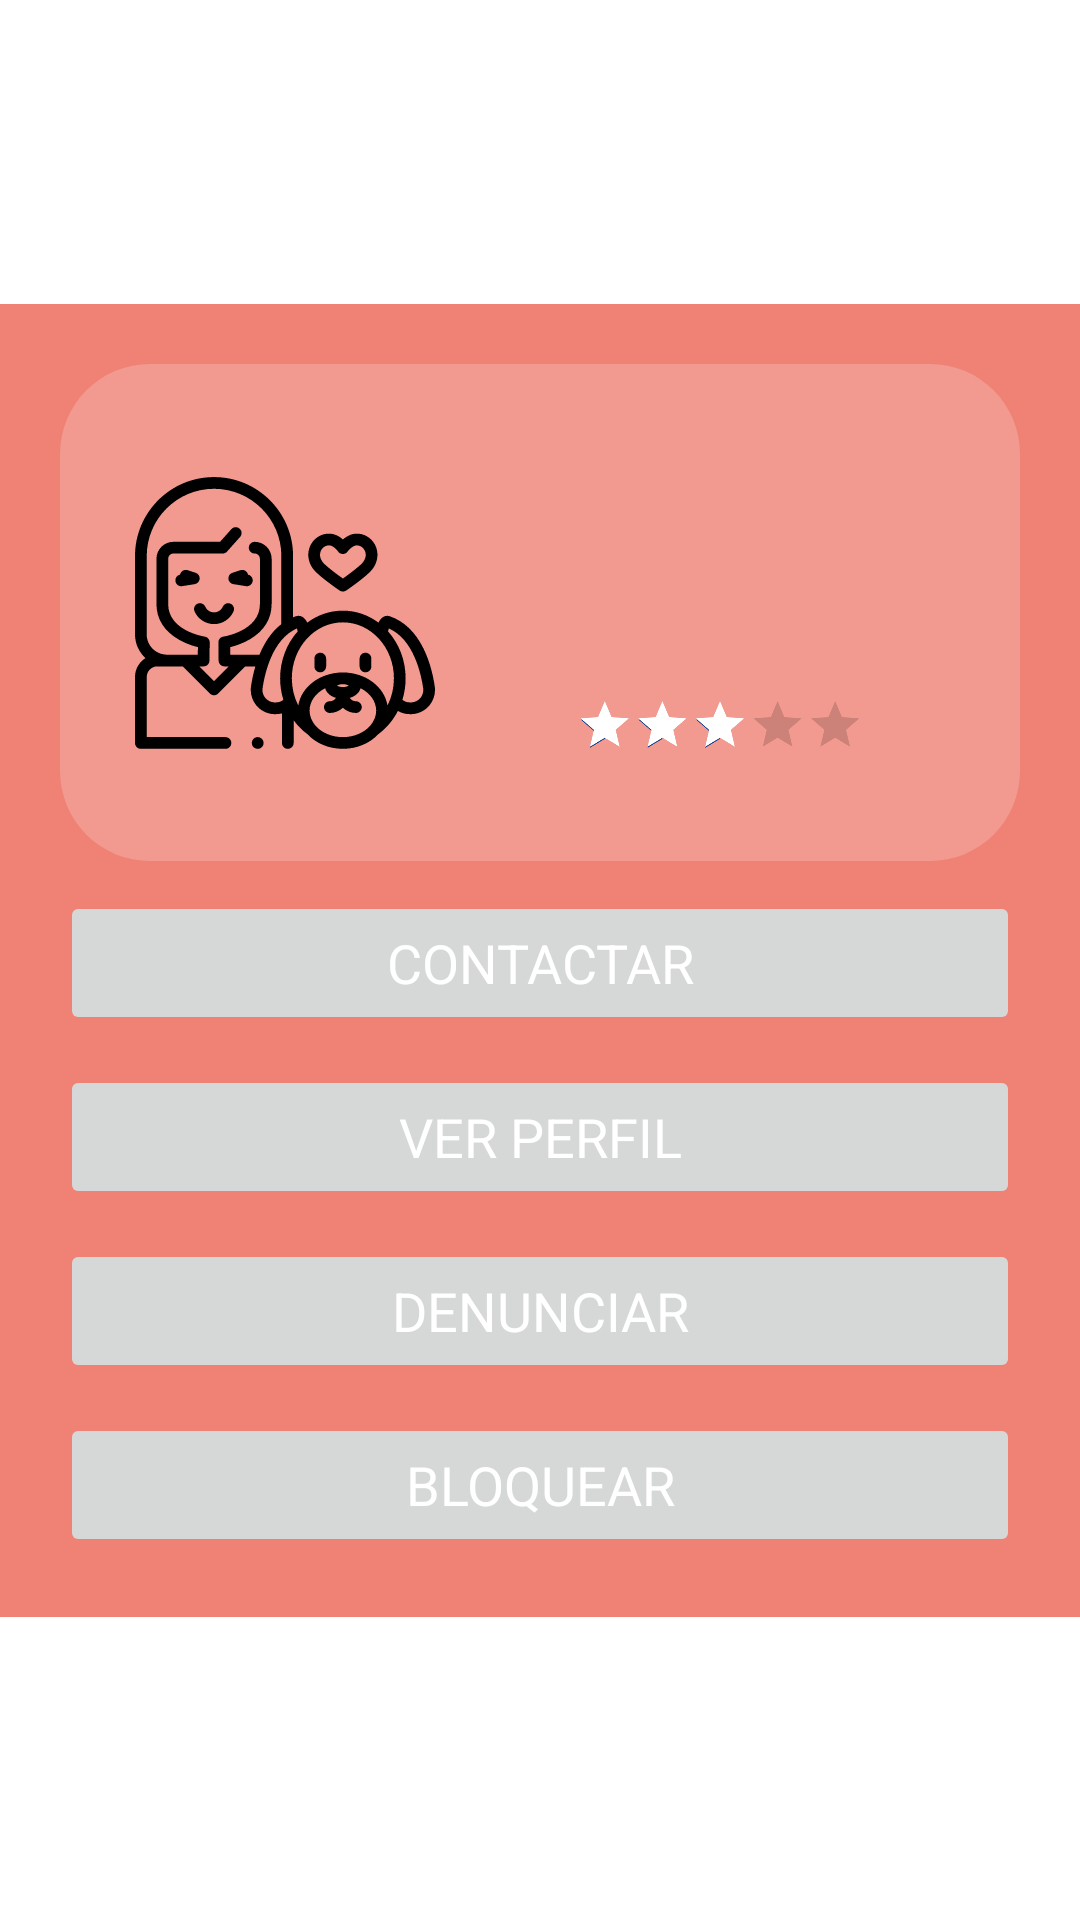

Produce the Android XML layout that renders to this screen, including the resource entries it uses.
<!-- AndroidManifest.xml: application theme Theme.DoggieCare -->
<!-- res/layout/fragment_popup_contact_menu.xml -->
<?xml version="1.0" encoding="utf-8"?>
<androidx.constraintlayout.widget.ConstraintLayout xmlns:android="http://schemas.android.com/apk/res/android"
    android:layout_width="match_parent"
    android:layout_height="match_parent"
    android:layout_gravity="bottom"
    xmlns:app="http://schemas.android.com/apk/res-auto">
    <androidx.constraintlayout.widget.ConstraintLayout
        android:layout_width="match_parent"
        android:layout_height="wrap_content"
        app:layout_constraintTop_toTopOf="parent"
        app:layout_constraintBottom_toBottomOf="parent"
        app:layout_constraintLeft_toLeftOf="parent"
        app:layout_constraintRight_toRightOf="parent"
        android:padding="20dp"

        android:background="@color/primary">

        <androidx.constraintlayout.widget.ConstraintLayout
            android:layout_width="match_parent"
            android:layout_height="wrap_content"
            android:orientation="horizontal"
            android:padding="15dp"
            android:id="@+id/cardPopUp"
            android:paddingHorizontal="20dp"
            app:layout_constraintTop_toTopOf="parent"
            app:layout_constraintBottom_toTopOf="@+id/popupContactar"
            app:layout_constraintLeft_toLeftOf="parent"
            app:layout_constraintRight_toRightOf="parent"
            android:background="@drawable/round_shaped_input">

    <ImageView
        android:layout_width="120dp"
        android:layout_height="120dp"
        android:src="@drawable/ic_femaleowner"
        android:id="@+id/popupimagen"
        android:padding="10dp"
        app:layout_constraintTop_toTopOf="parent"
        app:layout_constraintLeft_toLeftOf="parent"
        app:layout_constraintBottom_toBottomOf="parent">
    </ImageView>


            <TextView
                android:id="@+id/popupnombredueno"
                android:layout_width="wrap_content"
                android:layout_height="wrap_content"
                android:textColor="@color/white"
                android:textSize="20dp"
                app:layout_constraintBottom_toTopOf="@+id/popupusuario"
                app:layout_constraintLeft_toRightOf="@+id/popupimagen"
                app:layout_constraintRight_toRightOf="parent"
                app:layout_constraintTop_toTopOf="parent">

            </TextView>



            <TextView
                android:id="@+id/popupusuario"
                android:layout_width="wrap_content"
                android:layout_height="wrap_content"
                android:textColor="@color/white"
                android:textSize="16dp"
                app:layout_constraintBottom_toBottomOf="parent"
                app:layout_constraintRight_toRightOf="parent"
                app:layout_constraintTop_toBottomOf="@id/popupusuario"
                app:layout_constraintLeft_toRightOf="@+id/popupimagen">

            </TextView>

            <RatingBar
                android:layout_width="wrap_content"
                android:layout_height="wrap_content"
                android:id="@+id/popupRating"
                app:layout_constraintTop_toBottomOf="@+id/popupusuario"
                app:layout_constraintLeft_toRightOf="@id/popupimagen"
                app:layout_constraintRight_toRightOf="parent"
                android:rating="3"
                android:scaleX=".4"
                android:scaleY=".4"
                android:isIndicator="true"
                android:numStars="5"
                android:progressTint="@color/white"
                />

        </androidx.constraintlayout.widget.ConstraintLayout>


        <Button
            android:id="@+id/popupContactar"
            android:layout_width="match_parent"
            android:layout_height="wrap_content"
            android:layout_marginTop="10dp"
            android:paddingVertical="10dp"
            android:stateListAnimator="@null"
            android:textColor="@color/white"
            android:textSize="18dp"
            android:text="@string/contactar"
            app:layout_constraintTop_toBottomOf="@id/cardPopUp"
            app:layout_constraintLeft_toLeftOf="parent"
            app:layout_constraintBottom_toTopOf="@id/popupVerPerfil"
            app:layout_constraintRight_toRightOf="parent"/>


        <Button
            android:id="@+id/popupVerPerfil"
            android:layout_width="match_parent"
            android:layout_height="wrap_content"
            android:layout_marginTop="10dp"
            android:paddingVertical="10dp"
            android:stateListAnimator="@null"
            android:textColor="@color/white"
            android:textSize="18dp"
            android:text="@string/ver_perfil"
            app:layout_constraintTop_toBottomOf="@id/popupContactar"
            app:layout_constraintLeft_toLeftOf="parent"
            app:layout_constraintBottom_toTopOf="@id/popupDenunciar"
            app:layout_constraintRight_toRightOf="parent"/>


        <Button
            android:id="@+id/popupDenunciar"
            android:layout_width="match_parent"
            android:layout_height="wrap_content"
            android:layout_marginTop="10dp"
            android:paddingVertical="10dp"
            android:stateListAnimator="@null"
            android:textColor="@color/white"
            android:textSize="18dp"
            android:text="@string/denunciar"
            app:layout_constraintTop_toBottomOf="@id/popupVerPerfil"
            app:layout_constraintBottom_toTopOf="@id/popupBloquear"
            app:layout_constraintLeft_toLeftOf="parent"
            app:layout_constraintRight_toRightOf="parent"/>



        <Button
            android:id="@+id/popupBloquear"
            android:layout_width="match_parent"
            android:layout_height="wrap_content"
            android:layout_marginTop="10dp"
            android:paddingVertical="10dp"
            android:stateListAnimator="@null"
            android:textColor="@color/white"
            android:textSize="18dp"
            android:text="@string/bloquear"
            app:layout_constraintTop_toBottomOf="@id/popupDenunciar"
            app:layout_constraintBottom_toBottomOf="parent"
            app:layout_constraintLeft_toLeftOf="parent"
            app:layout_constraintRight_toRightOf="parent"/>


    </androidx.constraintlayout.widget.ConstraintLayout>
</androidx.constraintlayout.widget.ConstraintLayout>
<!-- resources referenced by this layout -->
<resources>
  <color name="primary">#EF8275</color>
  <color name="white">#FFFFFFFF</color>
  <!-- drawable ic_femaleowner: vector/xml drawable (drawable, 8048 chars, omitted) -->
  <!-- drawable round_shaped_input (drawable) -->
  <?xml version="1.0" encoding="utf-8"?>
  <shape xmlns:android="http://schemas.android.com/apk/res/android">
      <corners android:radius="30dp"/>
      <solid android:color="@color/shadedWhite" />
  </shape>
  <string name="bloquear">BLOQUEAR</string>
  <string name="contactar">CONTACTAR</string>
  <string name="denunciar">DENUNCIAR</string>
  <string name="ver_perfil">VER PERFIL</string>
  <style name="Theme.DoggieCare" parent="Theme.MaterialComponents.DayNight.NoActionBar">
          <item name="fontFamily">@font/madani</item>
          
          <item name="colorPrimary">@color/primary</item>
          <item name="colorPrimaryVariant">@color/primary</item>
          <item name="colorOnPrimary">@color/lavander</item>
          
          <item name="colorSecondary">@color/darkblue</item>
          <item name="colorSecondaryVariant">@color/darkblue</item>
          <item name="colorOnSecondary">@color/black</item>
          
          <item name="android:statusBarColor" tools:targetApi="l">?attr/colorPrimaryVariant</item>
          
      </style>
  <color name="shadedWhite">#30ffffff</color>
  <color name="lavander">#DBD8F0</color>
  <color name="darkblue">#1C448E</color>
  <color name="black">#FF000000</color>
</resources>
